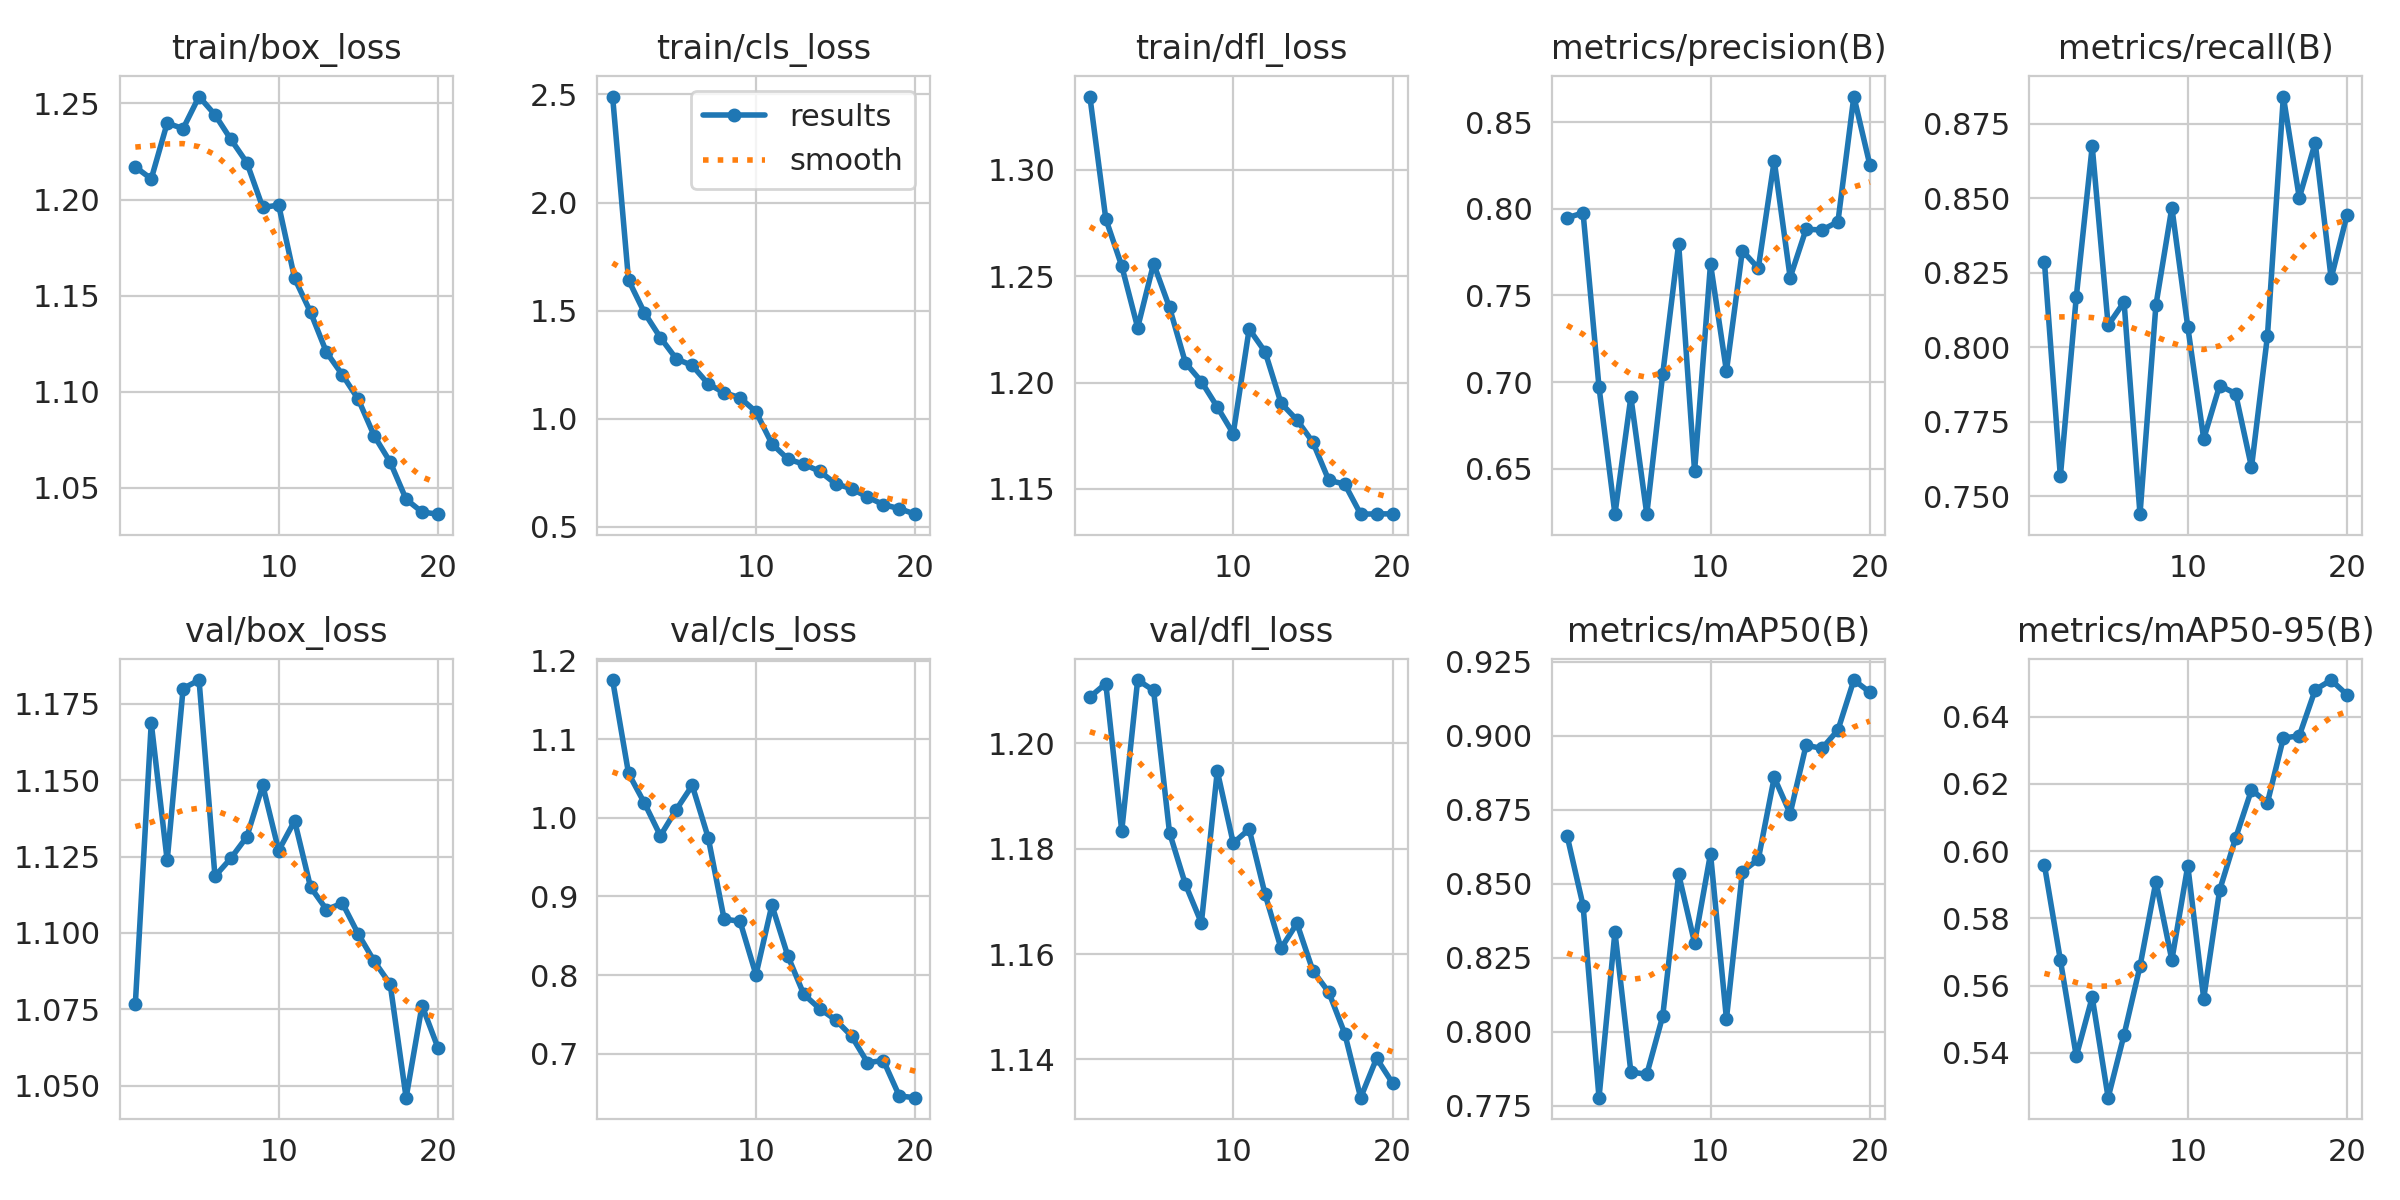

Data behind this chart, as committed beside it:
epoch, time, train/box_loss, train/cls_loss, train/dfl_loss, metrics/precision(B), metrics/recall(B), metrics/mAP50(B), metrics/mAP50-95(B), val/box_loss, val/cls_loss, val/dfl_loss, lr/pg0, lr/pg1, lr/pg2
1, 39.3, 1.217, 2.49, 1.334, 0.7948, 0.8288, 0.8662, 0.5959, 1.077, 1.175, 1.209, 0.0004742, 0.0004742, 0.0004742
2, 73.68, 1.211, 1.642, 1.277, 0.7976, 0.7567, 0.8427, 0.5676, 1.169, 1.057, 1.211, 0.0009035, 0.0009035, 0.0009035
3, 107.5, 1.24, 1.49, 1.255, 0.6971, 0.8169, 0.7778, 0.539, 1.124, 1.019, 1.183, 0.001286, 0.001286, 0.001286
4, 141, 1.237, 1.376, 1.226, 0.6238, 0.8675, 0.8338, 0.5565, 1.18, 0.9772, 1.212, 0.001217, 0.001217, 0.001217
5, 174.5, 1.254, 1.277, 1.256, 0.6914, 0.8075, 0.7865, 0.5266, 1.183, 1.011, 1.21, 0.001146, 0.001146, 0.001146
6, 208.1, 1.244, 1.247, 1.235, 0.6238, 0.8152, 0.7857, 0.5454, 1.119, 1.041, 1.183, 0.001075, 0.001075, 0.001075
7, 241.4, 1.231, 1.162, 1.209, 0.7046, 0.744, 0.8054, 0.5657, 1.124, 0.975, 1.173, 0.001005, 0.001005, 0.001005
8, 274.8, 1.219, 1.121, 1.2, 0.7798, 0.8142, 0.8533, 0.591, 1.131, 0.8714, 1.166, 0.0009339, 0.0009339, 0.0009339
9, 308.4, 1.196, 1.098, 1.189, 0.6486, 0.8469, 0.8301, 0.5676, 1.148, 0.8684, 1.195, 0.0008631, 0.0008631, 0.0008631
10, 341.6, 1.197, 1.032, 1.176, 0.7682, 0.8069, 0.8602, 0.5957, 1.127, 0.8005, 1.181, 0.0007924, 0.0007924, 0.0007924
11, 375.7, 1.159, 0.8849, 1.225, 0.7064, 0.7693, 0.8044, 0.5562, 1.137, 0.889, 1.184, 0.0007216, 0.0007216, 0.0007216
12, 409.1, 1.141, 0.814, 1.214, 0.7758, 0.7872, 0.8541, 0.5884, 1.115, 0.8245, 1.171, 0.0006509, 0.0006509, 0.0006509
13, 442.5, 1.121, 0.7902, 1.19, 0.7657, 0.7845, 0.8583, 0.6039, 1.108, 0.7757, 1.161, 0.0005802, 0.0005802, 0.0005802
14, 475.7, 1.109, 0.7573, 1.182, 0.8278, 0.7598, 0.886, 0.6182, 1.11, 0.7573, 1.166, 0.0005094, 0.0005094, 0.0005094
15, 509, 1.096, 0.6996, 1.172, 0.7603, 0.8038, 0.8738, 0.6144, 1.1, 0.7431, 1.157, 0.0004387, 0.0004387, 0.0004387
16, 542.4, 1.077, 0.6766, 1.154, 0.7882, 0.8842, 0.8969, 0.6337, 1.091, 0.7226, 1.153, 0.000368, 0.000368, 0.000368
17, 575.6, 1.063, 0.6384, 1.152, 0.7878, 0.8502, 0.8958, 0.6343, 1.083, 0.6888, 1.145, 0.0002972, 0.0002972, 0.0002972
18, 609.3, 1.044, 0.6032, 1.138, 0.7925, 0.8687, 0.902, 0.648, 1.046, 0.6914, 1.133, 0.0002265, 0.0002265, 0.0002265
19, 643.2, 1.037, 0.5846, 1.138, 0.8648, 0.8232, 0.9189, 0.6509, 1.076, 0.6463, 1.14, 0.0001558, 0.0001558, 0.0001558
20, 676.8, 1.036, 0.559, 1.138, 0.8255, 0.8445, 0.9148, 0.6465, 1.062, 0.6442, 1.136, 8.50255e-05, 8.50255e-05, 8.50255e-05
